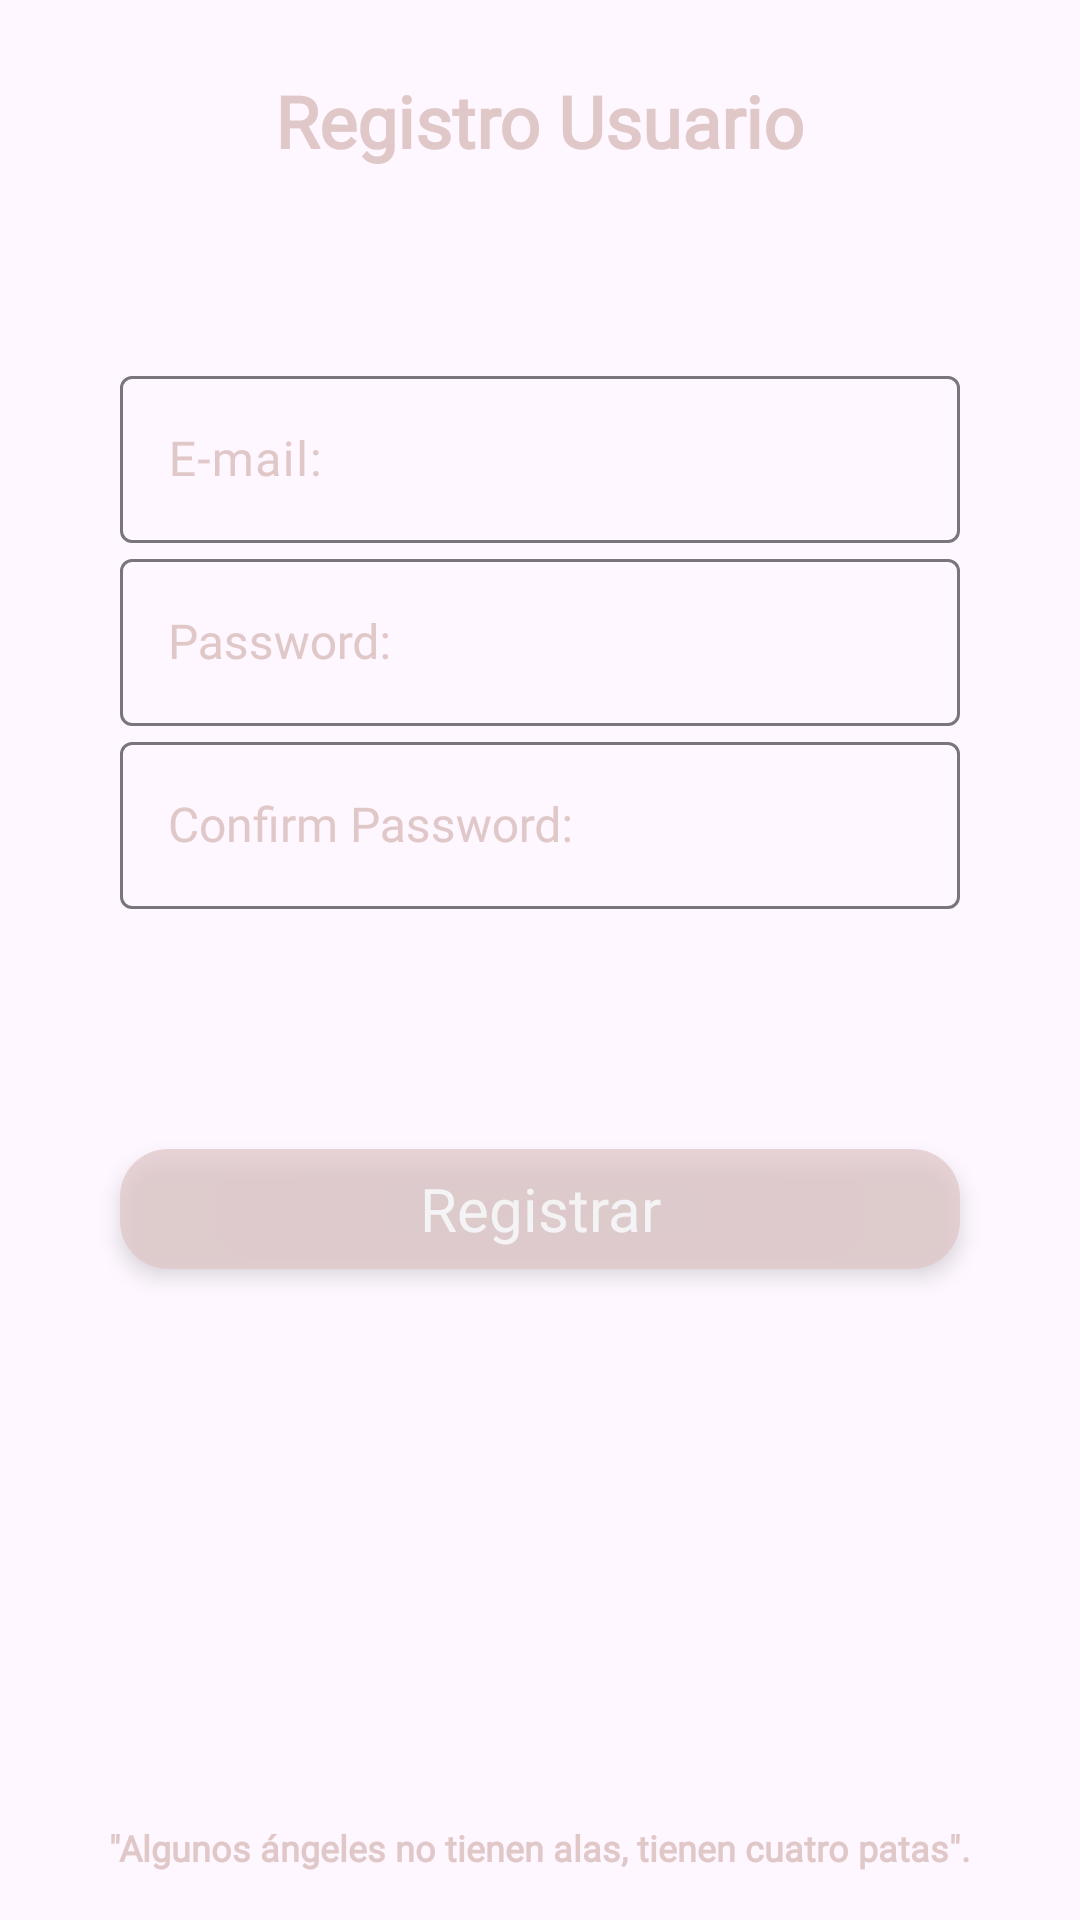

Layout XML and referenced resources for this Android screen:
<!-- AndroidManifest.xml: application theme Theme.DogeDex -->
<!-- res/layout/fragment_sing_up.xml -->
<?xml version="1.0" encoding="utf-8"?>
<layout xmlns:android="http://schemas.android.com/apk/res/android"
    xmlns:tools="http://schemas.android.com/tools"
    xmlns:app="http://schemas.android.com/apk/res-auto">

    <androidx.constraintlayout.widget.ConstraintLayout
        android:layout_width="match_parent"
        android:layout_height="match_parent"
        tools:context=".ui.auth.views.SingUpFragment">

        <TextView
            android:id="@+id/title"
            android:layout_width="wrap_content"
            android:layout_height="wrap_content"
            android:layout_marginTop="@dimen/spacy_24dp"
            android:textColor="@color/color_primary"
            android:text="@string/title_registro_usuario"
            android:textStyle="bold"
            android:fontFamily="@font/roboto_bold_italic"
            android:textSize="@dimen/text_size_24sp"
            app:layout_constraintStart_toStartOf="parent"
            app:layout_constraintEnd_toEndOf="parent"
            app:layout_constraintTop_toTopOf="parent" />


        
        <com.google.android.material.textfield.TextInputLayout
            android:id="@+id/ti_email"
            android:layout_width="match_parent"
            android:layout_height="wrap_content"
            android:layout_marginTop="@dimen/space_120dp"
            android:layout_marginStart="@dimen/spacy_40dp"
            android:layout_marginEnd="@dimen/spacy_40dp"
            app:layout_constraintTop_toTopOf="parent"
            app:layout_constraintStart_toStartOf="parent"
            app:layout_constraintEnd_toEndOf="parent"
            android:textColorHint="@color/ic_launcher_background"
            android:fontFamily="@font/roboto_bold_italic"
            android:hint="@string/hint_email">

            <com.google.android.material.textfield.TextInputEditText
                android:id="@+id/ed_userName"
                android:layout_width="match_parent"
                android:layout_height="wrap_content"
                android:textColor="@color/purple_200"
                android:textSize="@dimen/text_size_16sp"
                android:singleLine="true"
                android:fontFamily="@font/roboto_bold_italic"
                app:layout_constraintEnd_toEndOf="parent"
                app:layout_constraintStart_toStartOf="parent"
                app:layout_constraintTop_toTopOf="parent" />
        </com.google.android.material.textfield.TextInputLayout>

        <com.google.android.material.textfield.TextInputLayout
            android:id="@+id/ti_pwd"
            android:layout_width="match_parent"
            android:layout_height="wrap_content"
            android:layout_marginStart="@dimen/spacy_40dp"
            android:layout_marginEnd="@dimen/spacy_40dp"
            app:layout_constraintStart_toStartOf="parent"
            app:layout_constraintEnd_toEndOf="parent"
            android:textColorHint="@color/ic_launcher_background"
            android:fontFamily="@font/roboto_bold_italic"
            app:layout_constraintTop_toBottomOf="@id/ti_email">

            <com.google.android.material.textfield.TextInputEditText
                android:id="@+id/ed_password"
                android:layout_width="match_parent"
                android:layout_height="wrap_content"
                android:layout_marginTop="@dimen/spacy_24dp"
                android:textColor="@color/colorPrimaryDark"
                android:textSize="@dimen/text_size_16sp"
                android:singleLine="true"
                android:minLines="@integer/min"
                android:fontFamily="@font/roboto_bold_italic"
                android:textColorHint="@color/ic_launcher_background"
                android:inputType="textPassword"
                android:hint="@string/hint_password"
                android:textAppearance="@style/TextAppearance.AppCompat"
                app:layout_constraintEnd_toEndOf="parent"
                app:layout_constraintStart_toStartOf="parent"
                app:layout_constraintTop_toBottomOf="@id/ti_email" />
        </com.google.android.material.textfield.TextInputLayout>

        <com.google.android.material.textfield.TextInputLayout
            android:id="@+id/ti_conf_pwd"
            android:layout_width="match_parent"
            android:layout_height="wrap_content"
            android:layout_marginStart="@dimen/spacy_40dp"
            android:layout_marginEnd="@dimen/spacy_40dp"
            app:layout_constraintStart_toStartOf="parent"
            app:layout_constraintEnd_toEndOf="parent"
            android:textColorHint="@color/ic_launcher_background"
            android:fontFamily="@font/roboto_bold_italic"
            app:layout_constraintTop_toBottomOf="@id/ti_pwd">

            <com.google.android.material.textfield.TextInputEditText
                android:id="@+id/ed_conf_pwd"
                android:layout_width="match_parent"
                android:layout_height="wrap_content"
                android:layout_marginTop="@dimen/spacy_24dp"
                android:textColor="@color/teal_700"
                android:textSize="@dimen/text_size_16sp"
                android:minLines="@integer/min"
                android:singleLine="true"
                android:fontFamily="@font/roboto_bold_italic"
                android:textColorHint="@color/ic_launcher_background"
                android:inputType="textPassword"
                android:hint="@string/hint_confirm_password"
                android:textAppearance="@style/TextAppearance.AppCompat"
                app:layout_constraintEnd_toEndOf="parent"
                app:layout_constraintStart_toStartOf="parent"
                app:layout_constraintTop_toBottomOf="@id/ti_email" />
        </com.google.android.material.textfield.TextInputLayout>

        <TextView
            android:id="@+id/btn_registar"
            android:alpha="0.75"
            android:layout_marginTop="@dimen/space_80dp"
            android:elevation="@dimen/spacy_4dp"
            android:layout_width="match_parent"
            android:layout_marginStart="@dimen/spacy_40dp"
            android:layout_marginEnd="@dimen/spacy_40dp"
            android:layout_height="@dimen/spacy_40dp"
            android:textColor="@color/white"
            android:gravity="center"
            android:textSize="@dimen/text_size_20sp"
            android:minLines="@integer/min"
            android:fontFamily="@font/roboto_bold_italic"
            android:background="@drawable/bg_buttom"
            android:text="@string/text_btn_registrar"
            app:layout_constraintStart_toStartOf="parent"
            app:layout_constraintEnd_toEndOf="parent"
            app:layout_constraintTop_toBottomOf="@id/ti_conf_pwd" />

        <TextView
            android:id="@+id/img_dogs"
            android:layout_width="wrap_content"
            android:layout_height="wrap_content"
            android:layout_marginTop="@dimen/spacy_24dp"
            android:background="@drawable/images_dog2"
            android:layout_marginStart="@dimen/spacy_16dp"
            android:layout_marginEnd="@dimen/spacy_16dp"
            app:layout_constraintStart_toStartOf="parent"
            app:layout_constraintEnd_toEndOf="parent"
            app:layout_constraintBottom_toTopOf="@id/lbl_cita"
            />
        <TextView
            android:id="@+id/lbl_cita"
            android:layout_width="wrap_content"
            android:layout_height="wrap_content"
            android:textColor="@color/color_primary"
            android:text="@string/text_register_user"
            android:textStyle="bold"
            android:fontFamily="@font/roboto_bold_italic"
            android:gravity="bottom"
            android:textSize="@dimen/text_size_12sp"
            android:layout_marginBottom="@dimen/spacy_16dp"
            android:layout_marginStart="@dimen/spacy_16dp"
            android:layout_marginEnd="@dimen/spacy_16dp"
            app:layout_constraintStart_toStartOf="parent"
            app:layout_constraintEnd_toEndOf="parent"
            app:layout_constraintBottom_toBottomOf="parent"/>

    </androidx.constraintlayout.widget.ConstraintLayout>
</layout>
<!-- resources referenced by this layout -->
<resources>
  <color name="colorPrimaryDark">#C0CA507A</color>
  <color name="color_primary">#E0C8C8</color>
  <color name="ic_launcher_background">#E0C8C8</color>
  <color name="purple_200">#FFBB86FC</color>
  <color name="teal_700">#FF018786</color>
  <color name="white">#FFFFFFFF</color>
  <dimen name="space_120dp">120dp</dimen>
  <dimen name="space_80dp">80dp</dimen>
  <dimen name="spacy_16dp">16dp</dimen>
  <dimen name="spacy_24dp">24dp</dimen>
  <dimen name="spacy_40dp">40dp</dimen>
  <dimen name="spacy_4dp">4dp</dimen>
  <dimen name="text_size_12sp">12sp</dimen>
  <dimen name="text_size_16sp">16sp</dimen>
  <dimen name="text_size_20sp">20sp</dimen>
  <dimen name="text_size_24sp">24sp</dimen>
  <!-- drawable bg_buttom (drawable) -->
  <?xml version="1.0" encoding="utf-8"?>
  <shape xmlns:android="http://schemas.android.com/apk/res/android"
      android:shape="rectangle" android:tintMode="multiply">
      <corners
          android:radius="@dimen/spacy_16dp"
          />
      <solid android:color="@color/ic_launcher_background" />
  </shape>
  <integer name="min">1</integer>
  <string name="hint_confirm_password">Confirm Password:</string>
  <string name="hint_email">E-mail:</string>
  <string name="hint_password">Password:</string>
  <string name="text_btn_registrar">Registrar</string>
  <string name="text_register_user">\"Algunos ángeles no tienen alas, tienen cuatro patas\".</string>
  <string name="title_registro_usuario">Registro Usuario</string>
  <style name="Theme.DogeDex" parent="Base.Theme.DogeDex" />
  <style name="Base.Theme.DogeDex" parent="Theme.Material3.DayNight.NoActionBar">
          <item name="colorPrimary">@color/color_primary</item>
          <item name="colorPrimaryVariant">@color/colorPrimaryDark</item>
          <item name="colorOnPrimary">@color/white</item>
          
          <item name="colorSecondary">@color/colorSecondary</item>
          <item name="colorSecondaryVariant">@color/colorSecondaryDark</item>
          <item name="colorOnSecondary">@color/black</item>
          
          <item name="android:statusBarColor" tools:targetApi="l">?attr/colorPrimaryVariant</item>
      </style>
  <color name="colorSecondary">#142CC6</color>
  <color name="colorSecondaryDark">#0C1D8A</color>
  <color name="black">#FF000000</color>
</resources>
